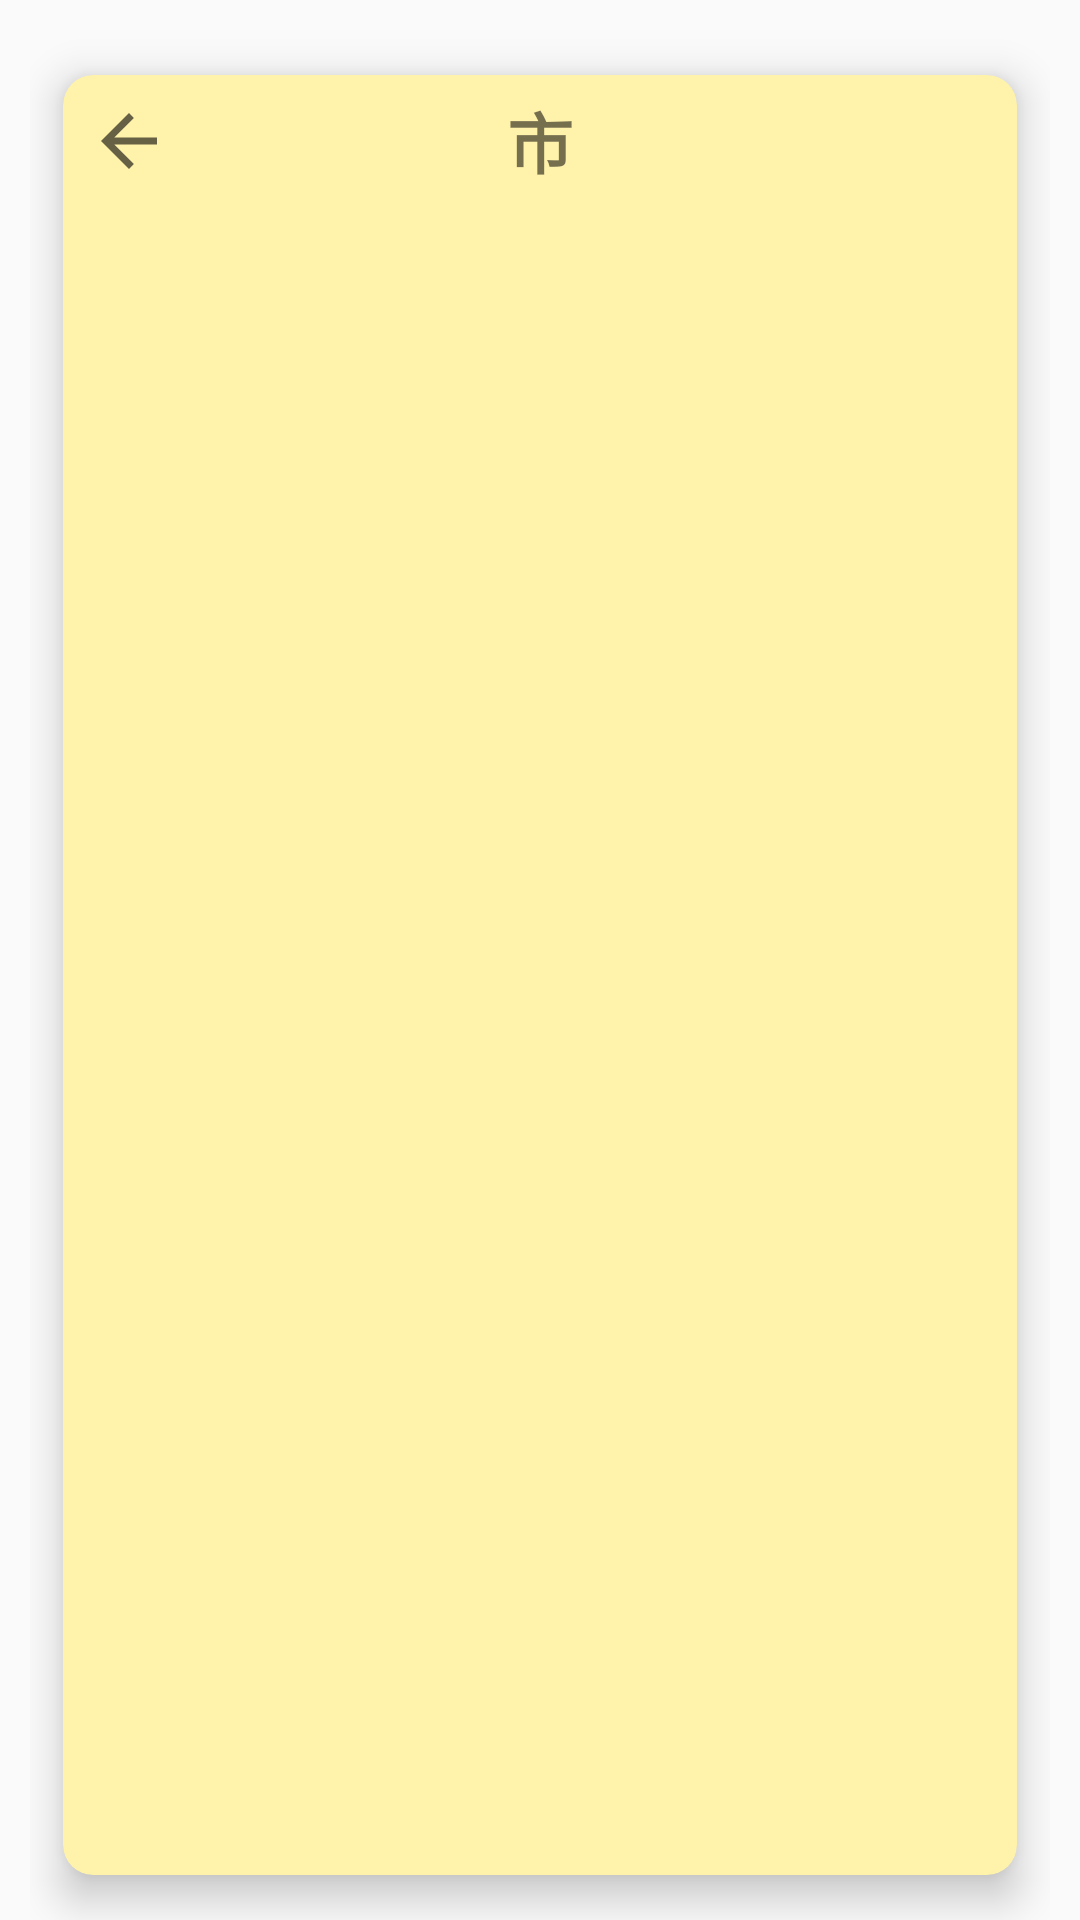

Produce the Android XML layout that renders to this screen, including the resource entries it uses.
<!-- AndroidManifest.xml: application theme Cyan -->
<!-- res/layout/city_list.xml -->
<?xml version="1.0" encoding="utf-8"?>
<LinearLayout xmlns:android="http://schemas.android.com/apk/res/android"
    xmlns:app="http://schemas.android.com/apk/res-auto"
    android:layout_width="match_parent"
    android:layout_height="match_parent"
    android:orientation="vertical"
    android:paddingLeft="@dimen/activity_horizontal_margin"
    android:paddingTop="@dimen/activity_vertical_margin"
    android:paddingRight="@dimen/activity_horizontal_margin">

    <androidx.cardview.widget.CardView
        android:layout_width="match_parent"
        android:layout_height="match_parent"
        android:backgroundTint="#FFF2AB"
        android:hardwareAccelerated="true"
        app:cardCornerRadius="10dp"
        app:cardElevation="8dp"
        app:cardPreventCornerOverlap="true"
        app:cardUseCompatPadding="true">

        <FrameLayout
            android:layout_width="match_parent"
            android:layout_height="match_parent">

            <LinearLayout
                android:layout_width="match_parent"
                android:layout_height="match_parent"
                android:orientation="vertical">

                <LinearLayout
                    android:layout_width="match_parent"
                    android:layout_height="44dp"
                    android:paddingLeft="60dp"
                    android:paddingRight="60dp">

                    <TextView
                        android:id="@+id/textView4"
                        android:layout_width="match_parent"
                        android:layout_height="match_parent"
                        android:layout_weight="1"
                        android:gravity="center"
                        android:text="市"
                        android:textSize="22sp"
                        android:textStyle="bold" />

                </LinearLayout>

                <ListView
                    android:id="@+id/cityList"
                    android:layout_width="match_parent"
                    android:layout_height="match_parent" />

            </LinearLayout>

            <Button
                android:id="@+id/closeWindow2"
                style="@android:style/Widget.Material.Button"
                android:layout_width="28dp"
                android:layout_height="28dp"
                android:layout_marginLeft="8dp"
                android:layout_marginTop="8dp"
                android:background="?attr/actionModeCloseDrawable" />

        </FrameLayout>

    </androidx.cardview.widget.CardView>
</LinearLayout>
<!-- resources referenced by this layout -->
<resources>
  <dimen name="activity_horizontal_margin">10dp</dimen>
  <dimen name="activity_vertical_margin">10dp</dimen>
  <style name="Cyan" parent="Theme.AppCompat.Light.DarkActionBar">
          
          <item name="colorPrimary">@color/colorPrimaryCos2</item>
          <item name="colorPrimaryDark">@color/colorPrimaryDarkCos2</item>
          <item name="colorAccent">@color/colorAccentCos</item>
      </style>
  <color name="colorPrimaryCos2">#7AC7D3</color>
  <color name="colorPrimaryDarkCos2">#75BECB</color>
  <color name="colorAccentCos">#3F51B5</color>
</resources>
